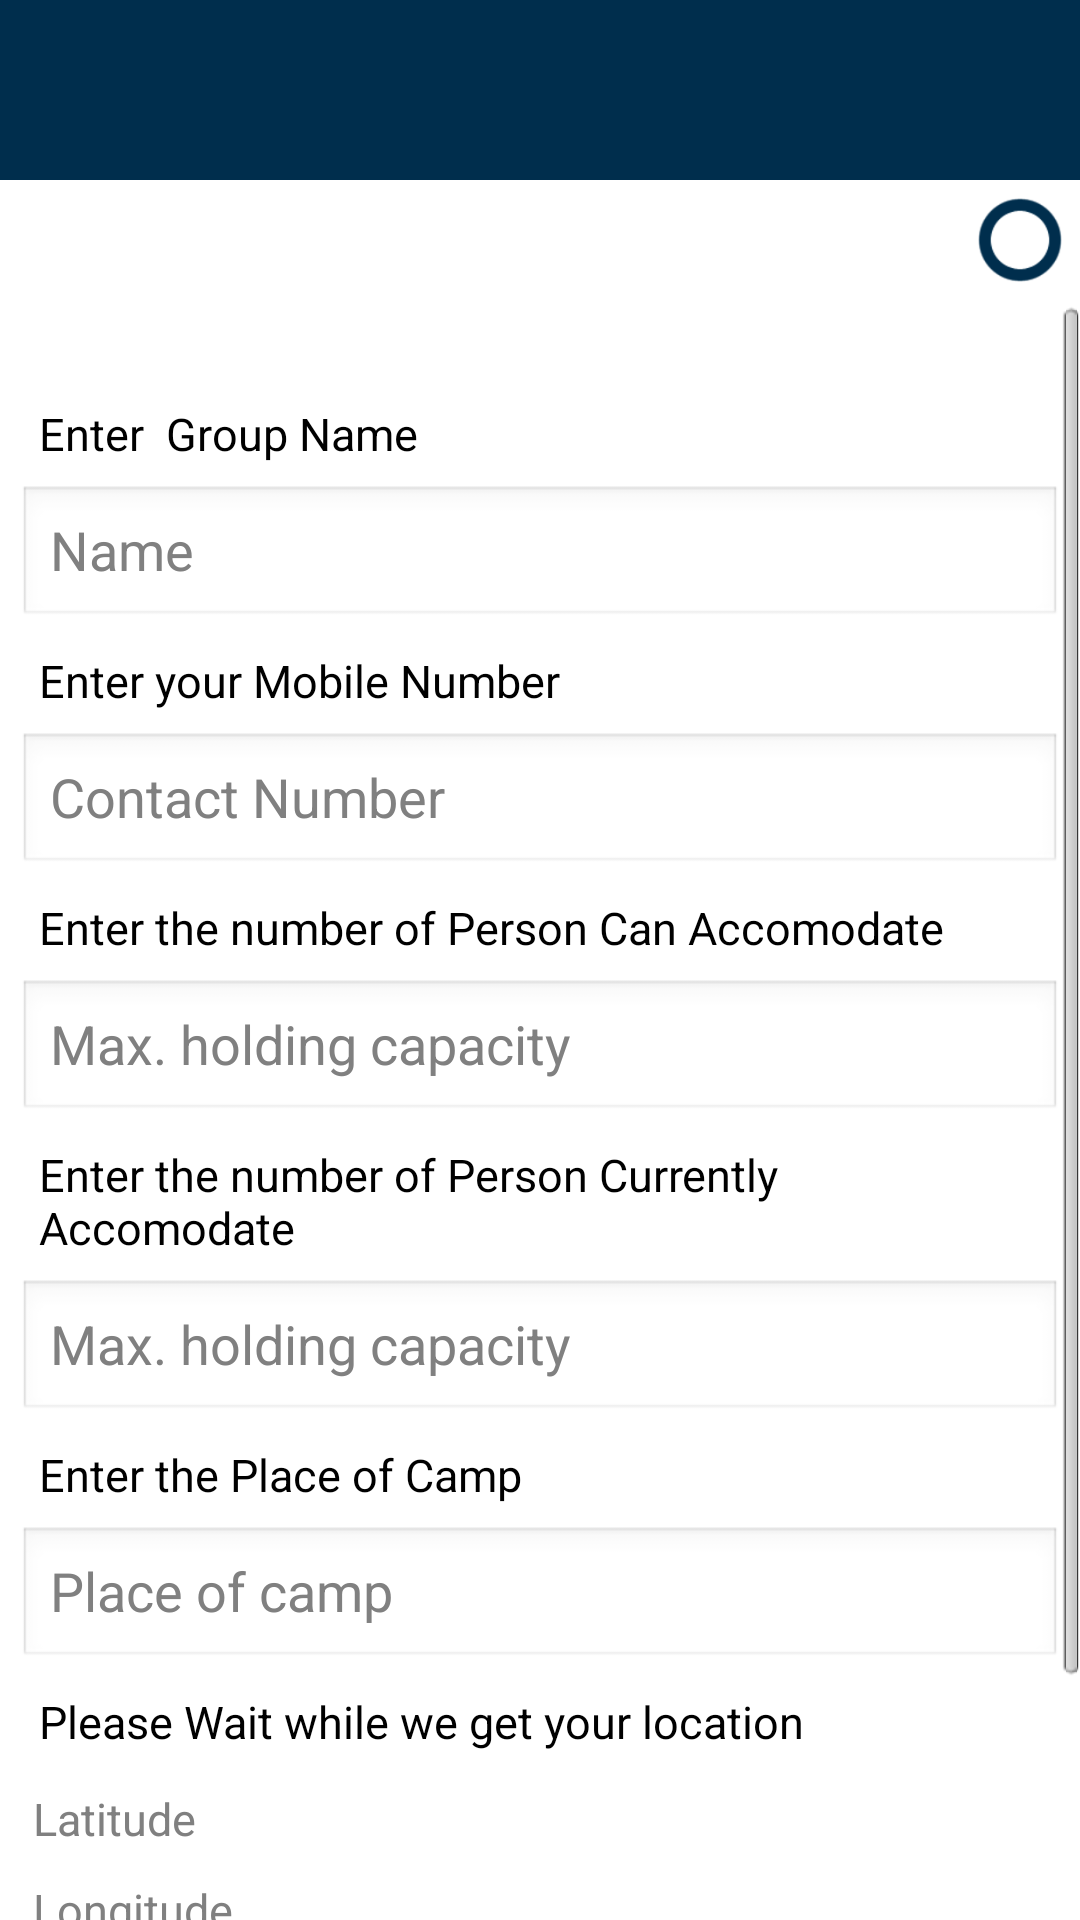

Here is an Android app screen rendered from its layout file. Give the layout XML and the strings, colors and styles it references.
<!-- AndroidManifest.xml: application theme AppTheme -->
<!-- res/layout/activity_update_center.xml -->
<LinearLayout xmlns:android="http://schemas.android.com/apk/res/android"
    xmlns:tools="http://schemas.android.com/tools"
    xmlns:app="http://schemas.android.com/apk/res-auto"
    android:id="@+id/LinearLayout1"
    android:layout_width="match_parent"
    android:layout_height="match_parent"
    android:orientation="vertical">

    <android.support.v7.widget.Toolbar
        android:id="@+id/my_toolbar"
        android:layout_width="match_parent"
        android:layout_height="60dp"
        android:background="#002e4d"
        app:titleTextColor="#FFFFFF"
        android:theme="@style/ThemeOverlay.AppCompat.ActionBar" />

    <LinearLayout
        android:layout_width="match_parent"
        android:layout_height="wrap_content"
        android:layout_marginTop="0dp"
        android:padding="6dip" >

        <TextView
            android:layout_width="0dip"
            android:layout_height="wrap_content"
            android:layout_marginLeft="2dp"
            android:layout_weight="0.12"
            android:textColor="#FFFFFF"
            android:textStyle="bold"
            android:textAppearance="?android:attr/textAppearanceLarge" />

        <ProgressBar
            android:id="@+id/loadingProgressBar"
            android:layout_width="28dp"
            android:indeterminate="true"
            android:indeterminateTintMode="src_atop"
            android:indeterminateTint="#002e4d"
            android:layout_height="28dp" />
    </LinearLayout>

    <ScrollView
        android:layout_width="match_parent"
        android:layout_height="wrap_content"
        android:orientation="vertical">

        <LinearLayout
            android:layout_width="match_parent"
            android:layout_height="wrap_content"
            android:orientation="vertical">

            <LinearLayout
                android:layout_width="match_parent"
                android:layout_height="wrap_content"
                android:layout_marginBottom="10dp"
                android:layout_marginTop="20dp"
                android:orientation="vertical"
                android:padding="6dip">

                <TextView
                    android:layout_width="match_parent"
                    android:layout_height="wrap_content"
                    android:layout_margin="2dp"
                    android:padding="5dp"
                    android:text="Enter  Group Name"
                    android:textColor="#000000"
                    android:textSize="15dp" />

                <EditText
                    android:id="@+id/name"
                    android:layout_width="match_parent"
                    android:layout_height="wrap_content"
                    android:layout_weight="1"
                    android:ems="10"
                    android:hint="Name"
                    android:textColor="#000000" />

                <TextView
                    android:layout_width="match_parent"
                    android:layout_height="wrap_content"
                    android:layout_margin="2dp"
                    android:padding="5dp"
                    android:text="Enter your Mobile Number"
                    android:textColor="#000000"
                    android:textSize="15dp" />

                <EditText
                    android:id="@+id/number"
                    android:layout_width="match_parent"
                    android:layout_height="wrap_content"
                    android:layout_weight="1"
                    android:ems="10"
                    android:hint="Contact Number"
                    android:textColor="#000000" />

                <TextView
                    android:layout_width="match_parent"
                    android:layout_height="wrap_content"
                    android:layout_margin="2dp"
                    android:padding="5dp"
                    android:text="Enter the number of Person Can Accomodate"
                    android:textColor="#000000"
                    android:textSize="15dp" />

                <EditText
                    android:id="@+id/max_capacity"
                    android:layout_width="match_parent"
                    android:layout_height="wrap_content"
                    android:layout_weight="1"
                    android:ems="10"
                    android:hint="Max. holding capacity"
                    android:inputType="number"
                    android:textColor="#000000" />

                <TextView
                    android:layout_width="match_parent"
                    android:layout_height="wrap_content"
                    android:layout_margin="2dp"
                    android:padding="5dp"
                    android:text="Enter the number of Person Currently Accomodate"
                    android:textColor="#000000"
                    android:textSize="15dp" />

                <EditText
                    android:id="@+id/current_count"
                    android:layout_width="match_parent"
                    android:layout_height="wrap_content"
                    android:layout_weight="1"
                    android:ems="10"
                    android:hint="Max. holding capacity"
                    android:inputType="number"
                    android:textColor="#000000" />

                <TextView
                    android:layout_width="match_parent"
                    android:layout_height="wrap_content"
                    android:layout_margin="2dp"
                    android:padding="5dp"
                    android:text="Enter the Place of Camp"
                    android:textColor="#000000"
                    android:textSize="15dp" />

                <EditText
                    android:id="@+id/gplace"
                    android:layout_width="match_parent"
                    android:layout_height="wrap_content"
                    android:layout_weight="1"
                    android:ems="10"
                    android:hint="Place of camp"
                    android:textColor="#000000" />
                <TextView
                    android:layout_width="match_parent"
                    android:layout_height="wrap_content"
                    android:layout_margin="2dp"
                    android:padding="5dp"
                    android:text="Please Wait while we get your location"
                    android:textColor="#000000"
                    android:textSize="15dp" />


                <TextView
                    android:id="@+id/latitude"
                    android:layout_width="match_parent"
                    android:layout_height="wrap_content"
                    android:layout_weight="1"
                    android:ems="10"
                    android:hint="Latitude"
                    android:padding="5dp"
                    android:textColor="#000000"
                    android:textSize="15dp" />

                <TextView
                    android:id="@+id/longitude"
                    android:layout_width="match_parent"
                    android:layout_height="wrap_content"
                    android:layout_weight="1"
                    android:ems="10"
                    android:hint="Longitude"
                    android:padding="5dp"
                    android:textColor="#000000"
                    android:textSize="15dp" />

                <Button
                    android:id="@+id/makecenter"
                    android:layout_width="250dp"
                    android:layout_height="wrap_content"
                    android:layout_gravity="center_horizontal"
                    android:layout_margin="10dp"
                    android:background="#002e4d"
                    android:padding="10dp"
                    android:text="Update Center"
                    android:textColor="#FFFFFF"
                    android:textSize="20dp" />
            </LinearLayout>
        </LinearLayout>
    </ScrollView>
</LinearLayout>
<!-- resources referenced by this layout -->
<resources>
  <style name="AppTheme" parent="AppBaseTheme">
          
      </style>
  <style name="AppBaseTheme" parent="android:Theme.Light">
          
      </style>
</resources>
